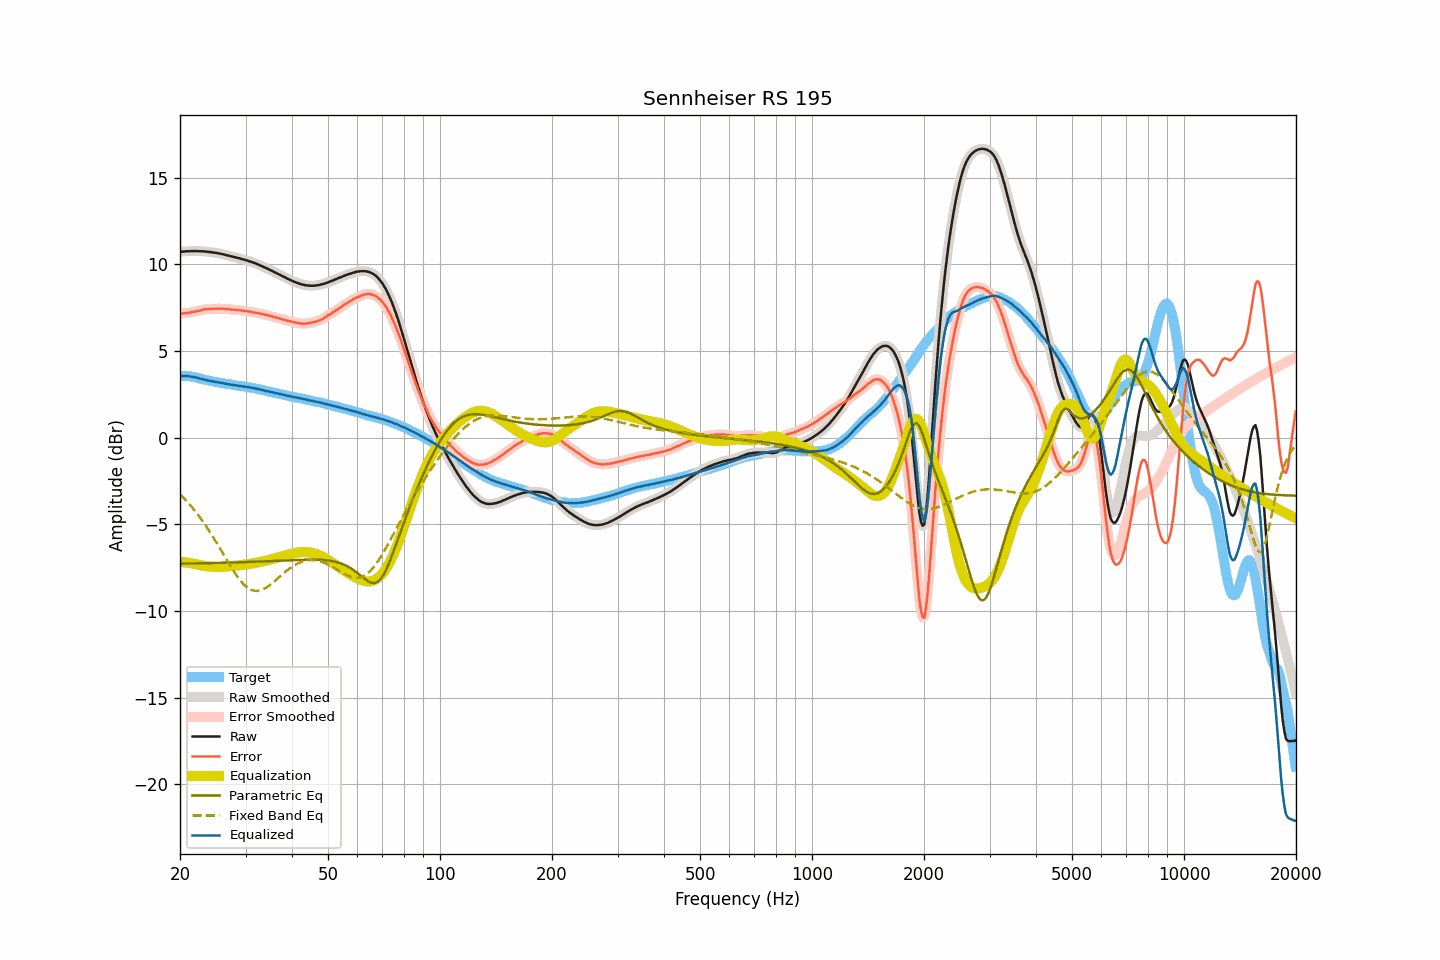

Source data for this figure (header and first rows):
frequency, raw, smoothed, error, error_smoothed, equalization, parametric_eq, fixed_band_eq, equalized_raw, equalized_smoothed, target
20.00, 10.72, 10.72, 7.15, 7.15, -7.15, -7.26, -3.27, 3.57, 3.56, 3.57
20.20, 10.73, 10.73, 7.16, 7.16, -7.16, -7.26, -3.36, 3.57, 3.57, 3.57
20.40, 10.74, 10.74, 7.18, 7.17, -7.17, -7.26, -3.45, 3.57, 3.57, 3.57
20.61, 10.75, 10.75, 7.19, 7.18, -7.18, -7.26, -3.55, 3.57, 3.57, 3.57
20.81, 10.76, 10.76, 7.20, 7.19, -7.19, -7.26, -3.65, 3.57, 3.56, 3.56
21.02, 10.76, 10.76, 7.20, 7.20, -7.21, -7.26, -3.75, 3.55, 3.55, 3.56
21.23, 10.76, 10.77, 7.22, 7.22, -7.22, -7.25, -3.85, 3.54, 3.54, 3.54
21.44, 10.77, 10.77, 7.24, 7.24, -7.24, -7.25, -3.96, 3.53, 3.53, 3.53
21.66, 10.77, 10.77, 7.26, 7.26, -7.25, -7.25, -4.07, 3.52, 3.52, 3.51
21.87, 10.77, 10.77, 7.28, 7.28, -7.27, -7.25, -4.19, 3.50, 3.50, 3.49
22.09, 10.77, 10.77, 7.29, 7.30, -7.30, -7.25, -4.30, 3.48, 3.47, 3.48
22.31, 10.77, 10.77, 7.32, 7.31, -7.32, -7.25, -4.42, 3.45, 3.45, 3.45
22.54, 10.76, 10.76, 7.33, 7.33, -7.34, -7.24, -4.54, 3.42, 3.43, 3.43
22.76, 10.76, 10.76, 7.35, 7.36, -7.36, -7.24, -4.67, 3.40, 3.40, 3.41
22.99, 10.76, 10.76, 7.38, 7.38, -7.38, -7.24, -4.80, 3.39, 3.38, 3.38
23.22, 10.75, 10.75, 7.40, 7.40, -7.39, -7.24, -4.93, 3.36, 3.36, 3.35
23.45, 10.74, 10.74, 7.41, 7.41, -7.40, -7.24, -5.07, 3.34, 3.34, 3.33
23.69, 10.73, 10.73, 7.41, 7.42, -7.42, -7.23, -5.21, 3.31, 3.31, 3.32
23.92, 10.72, 10.72, 7.42, 7.42, -7.43, -7.23, -5.35, 3.29, 3.30, 3.30
24.16, 10.71, 10.71, 7.43, 7.43, -7.43, -7.23, -5.49, 3.28, 3.28, 3.28
24.40, 10.70, 10.70, 7.44, 7.43, -7.44, -7.23, -5.64, 3.26, 3.26, 3.26
24.65, 10.68, 10.68, 7.44, 7.44, -7.44, -7.23, -5.79, 3.24, 3.24, 3.24
24.89, 10.67, 10.67, 7.45, 7.45, -7.44, -7.22, -5.94, 3.23, 3.23, 3.22
25.14, 10.66, 10.66, 7.45, 7.45, -7.45, -7.22, -6.09, 3.21, 3.21, 3.21
25.39, 10.64, 10.64, 7.45, 7.45, -7.45, -7.22, -6.25, 3.19, 3.19, 3.19
25.65, 10.62, 10.62, 7.44, 7.45, -7.45, -7.22, -6.40, 3.17, 3.17, 3.18
25.91, 10.60, 10.60, 7.45, 7.45, -7.45, -7.21, -6.56, 3.16, 3.16, 3.15
26.16, 10.58, 10.58, 7.44, 7.44, -7.44, -7.21, -6.72, 3.14, 3.14, 3.14
26.43, 10.56, 10.56, 7.43, 7.44, -7.43, -7.21, -6.88, 3.13, 3.12, 3.13
26.69, 10.53, 10.54, 7.43, 7.43, -7.43, -7.21, -7.03, 3.11, 3.11, 3.10
26.96, 10.51, 10.51, 7.42, 7.42, -7.42, -7.20, -7.19, 3.09, 3.09, 3.09
27.23, 10.49, 10.49, 7.41, 7.41, -7.41, -7.20, -7.34, 3.08, 3.08, 3.08
27.50, 10.46, 10.46, 7.39, 7.40, -7.40, -7.20, -7.49, 3.06, 3.06, 3.07
27.77, 10.44, 10.44, 7.39, 7.39, -7.39, -7.20, -7.64, 3.05, 3.05, 3.05
28.05, 10.42, 10.42, 7.38, 7.38, -7.38, -7.19, -7.78, 3.04, 3.04, 3.04
28.33, 10.40, 10.40, 7.38, 7.38, -7.37, -7.19, -7.92, 3.03, 3.02, 3.02
28.62, 10.37, 10.37, 7.37, 7.37, -7.36, -7.19, -8.05, 3.01, 3.01, 3.01
28.90, 10.35, 10.35, 7.36, 7.36, -7.36, -7.18, -8.17, 3.00, 2.99, 2.99
29.19, 10.32, 10.32, 7.35, 7.34, -7.34, -7.18, -8.29, 2.98, 2.98, 2.97
29.48, 10.30, 10.30, 7.33, 7.33, -7.33, -7.18, -8.39, 2.97, 2.97, 2.97
29.78, 10.27, 10.27, 7.31, 7.32, -7.32, -7.17, -8.49, 2.95, 2.95, 2.96
30.08, 10.25, 10.25, 7.30, 7.30, -7.31, -7.17, -8.57, 2.94, 2.94, 2.95
30.38, 10.22, 10.22, 7.30, 7.29, -7.29, -7.17, -8.65, 2.93, 2.93, 2.92
30.68, 10.19, 10.19, 7.28, 7.28, -7.28, -7.16, -8.71, 2.91, 2.91, 2.91
30.99, 10.16, 10.16, 7.27, 7.27, -7.26, -7.16, -8.76, 2.90, 2.90, 2.89
31.30, 10.13, 10.13, 7.25, 7.25, -7.25, -7.16, -8.80, 2.88, 2.88, 2.88
31.61, 10.09, 10.09, 7.22, 7.23, -7.23, -7.15, -8.82, 2.86, 2.86, 2.87
31.93, 10.06, 10.06, 7.22, 7.22, -7.22, -7.15, -8.83, 2.84, 2.84, 2.84
32.24, 10.02, 10.02, 7.21, 7.20, -7.20, -7.15, -8.84, 2.82, 2.82, 2.81
32.57, 9.98, 9.98, 7.18, 7.18, -7.18, -7.14, -8.82, 2.80, 2.80, 2.80
32.89, 9.94, 9.94, 7.15, 7.16, -7.16, -7.14, -8.80, 2.78, 2.78, 2.79
33.22, 9.90, 9.90, 7.15, 7.14, -7.14, -7.13, -8.77, 2.76, 2.76, 2.75
33.55, 9.86, 9.86, 7.12, 7.12, -7.12, -7.13, -8.73, 2.74, 2.74, 2.74
33.89, 9.81, 9.81, 7.09, 7.10, -7.10, -7.13, -8.68, 2.71, 2.72, 2.72
34.23, 9.77, 9.77, 7.08, 7.08, -7.08, -7.12, -8.62, 2.69, 2.69, 2.69
34.57, 9.73, 9.73, 7.06, 7.06, -7.05, -7.12, -8.56, 2.68, 2.67, 2.67
34.92, 9.68, 9.68, 7.03, 7.03, -7.03, -7.11, -8.49, 2.65, 2.66, 2.65
35.27, 9.64, 9.64, 7.01, 7.01, -7.00, -7.11, -8.41, 2.64, 2.63, 2.64
35.62, 9.59, 9.59, 6.98, 6.98, -6.98, -7.10, -8.34, 2.61, 2.61, 2.61
35.97, 9.54, 9.54, 6.95, 6.95, -6.96, -7.10, -8.26, 2.59, 2.59, 2.59
... 635 more rows
